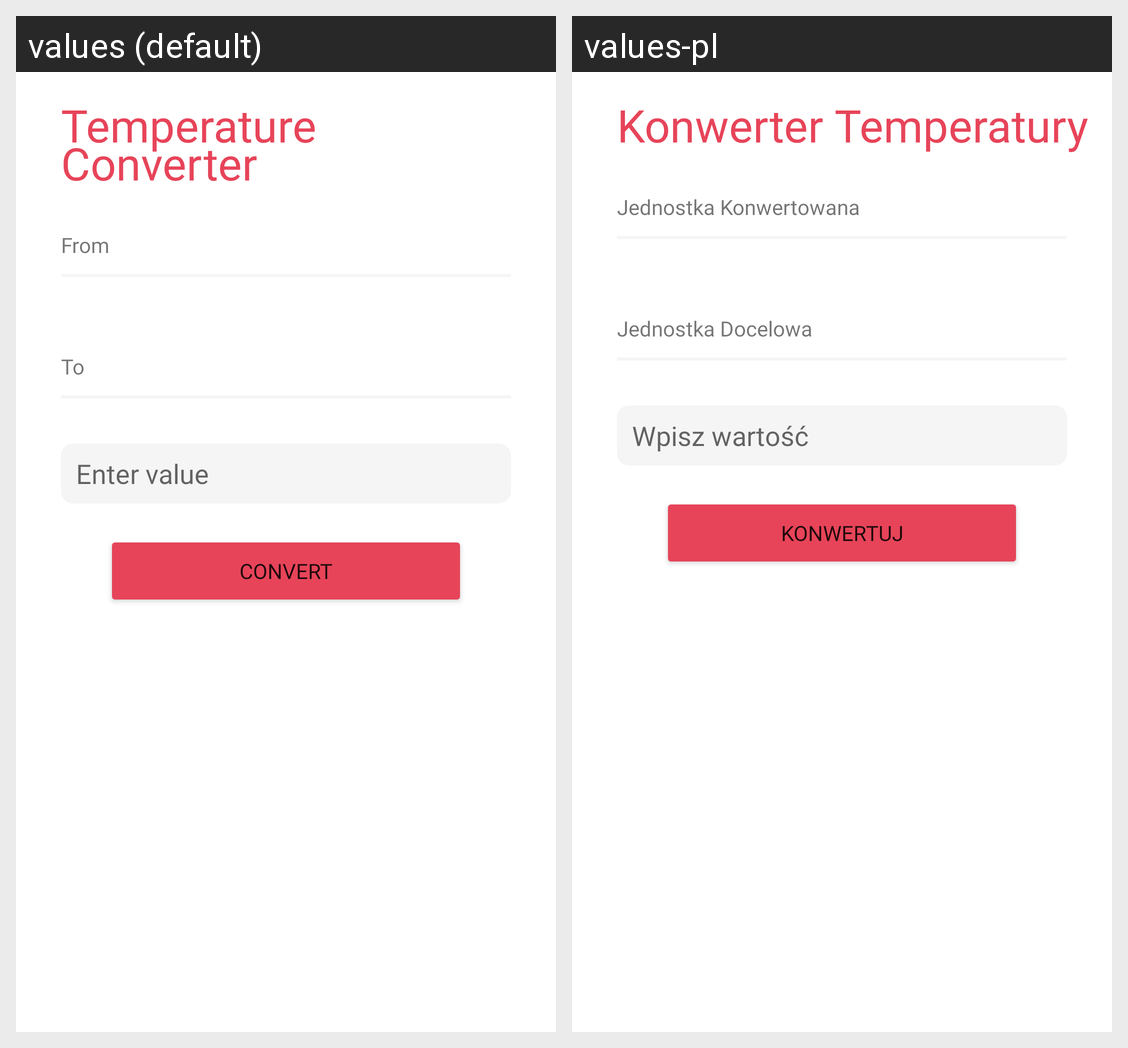

The same Android screen rendered under two of its app's locales, left to right. List the strings drawn on it with the default value and each locale's translation.
Android screen res/layout/activity_temperature_converter.xml rendered under 2 locales, left to right: values (default), values-pl. Device: Nexus 5 (rendered at 1080×1920; each locale shown at half size, 540×960, under a caption strip naming it); theme Theme.UnitConverterSM.
Strings drawn on this screen, with the default value and each locale's value (text and hints the layout hard-codes, and strings that could not be matched under every locale, appear in the picture but are not listed):

temperatureConverterTitle
  values: Temperature
      Converter
  values-pl: Konwerter Temperatury

from
  values: From
  values-pl: Jednostka Konwertowana

to
  values: To
  values-pl: Jednostka Docelowa

enter_value
  values: Enter value
  values-pl: Wpisz wartość

convert
  values: Convert
  values-pl: Konwertuj
